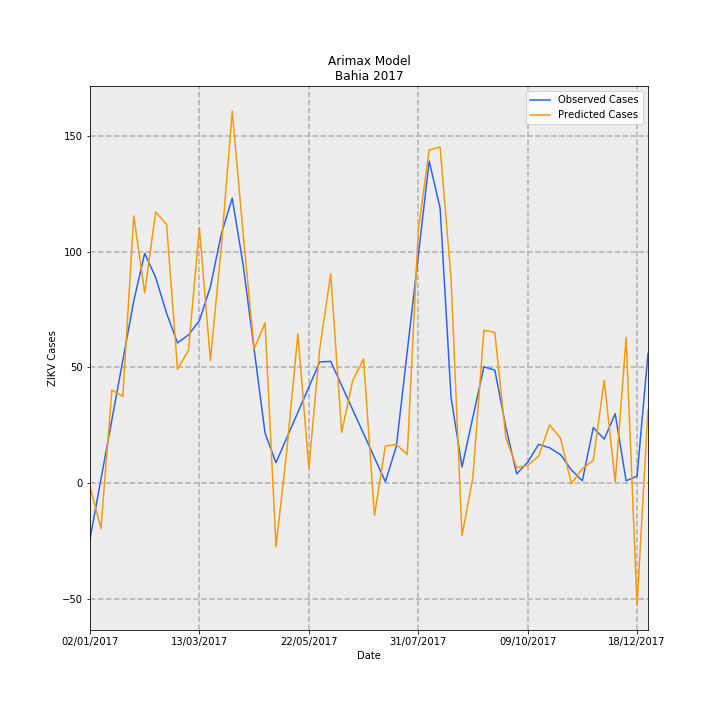

The file beside this chart, header and first rows:
Date, predictions_incidence, observed_incidence, Predicted Cases, Observed Cases, error
02/01/2017, -0.009706, -0.1568, -1.489, -24.06, 22.57
09/01/2017, -0.1282, 0.01074, -19.68, 1.648, -21.33
16/01/2017, 0.2618, 0.1783, 40.17, 27.35, 12.81
23/01/2017, 0.2441, 0.3458, 37.46, 53.06, -15.6
30/01/2017, 0.7525, 0.5133, 115.5, 78.76, 36.71
06/02/2017, 0.536, 0.6472, 82.24, 99.31, -17.07
13/02/2017, 0.7634, 0.5795, 117.1, 88.93, 28.21
20/02/2017, 0.7284, 0.4783, 111.8, 73.39, 38.37
27/02/2017, 0.3205, 0.3947, 49.17, 60.57, -11.4
06/03/2017, 0.374, 0.4174, 57.4, 64.04, -6.646
13/03/2017, 0.7197, 0.4577, 110.4, 70.23, 40.2
20/03/2017, 0.345, 0.5524, 52.93, 84.77, -31.84
27/03/2017, 0.6649, 0.7016, 102, 107.7, -5.633
03/04/2017, 1.048, 0.8025, 160.8, 123.1, 37.64
10/04/2017, 0.7018, 0.614, 107.7, 94.21, 13.47
17/04/2017, 0.3782, 0.3772, 58.03, 57.89, 0.1478
24/04/2017, 0.4509, 0.1405, 69.18, 21.56, 47.62
01/05/2017, -0.1795, 0.05759, -27.54, 8.837, -36.38
08/05/2017, 0.09493, 0.1285, 14.57, 19.72, -5.149
15/05/2017, 0.4202, 0.1994, 64.47, 30.6, 33.88
22/05/2017, 0.04237, 0.2703, 6.501, 41.47, -34.97
29/05/2017, 0.3784, 0.3412, 58.06, 52.35, 5.707
05/06/2017, 0.59, 0.3427, 90.53, 52.59, 37.93
12/06/2017, 0.1428, 0.275, 21.91, 42.19, -20.28
19/06/2017, 0.2874, 0.2072, 44.1, 31.79, 12.31
26/06/2017, 0.3498, 0.1394, 53.67, 21.39, 32.28
03/07/2017, -0.09097, 0.07161, -13.96, 10.99, -24.95
10/07/2017, 0.1045, 0.003831, 16.04, 0.5878, 15.45
17/07/2017, 0.1085, 0.1038, 16.66, 15.93, 0.7274
24/07/2017, 0.08078, 0.3715, 12.4, 57.01, -44.62
31/07/2017, 0.7102, 0.6393, 109, 98.09, 10.89
07/08/2017, 0.9384, 0.907, 144, 139.2, 4.815
14/08/2017, 0.9465, 0.7744, 145.2, 118.8, 26.41
21/08/2017, 0.5758, 0.2414, 88.35, 37.04, 51.32
28/08/2017, -0.1487, 0.04539, -22.81, 6.965, -29.78
04/09/2017, 0.01756, 0.1865, 2.695, 28.61, -25.92
11/09/2017, 0.4308, 0.3275, 66.1, 50.26, 15.84
18/09/2017, 0.4241, 0.3182, 65.07, 48.82, 16.25
25/09/2017, 0.1286, 0.1584, 19.73, 24.3, -4.569
02/10/2017, 0.04346, 0.02607, 6.669, 4.0, 2.669
09/10/2017, 0.05007, 0.0587, 7.683, 9.008, -1.325
16/10/2017, 0.07535, 0.1089, 11.56, 16.71, -5.15
23/10/2017, 0.1639, 0.09959, 25.15, 15.28, 9.864
30/10/2017, 0.1269, 0.08035, 19.47, 12.33, 7.139
06/11/2017, -0.001528, 0.03696, -0.2344, 5.671, -5.906
13/11/2017, 0.04057, 0.006517, 6.225, 1.0, 5.225
20/11/2017, 0.06421, 0.1564, 9.853, 24.0, -14.15
27/11/2017, 0.2896, 0.1238, 44.43, 19.0, 25.43
04/12/2017, 0.00282, 0.1955, 0.4327, 30, -29.57
11/12/2017, 0.4103, 0.006517, 62.96, 1.0, 61.96
18/12/2017, -0.3442, 0.01955, -52.81, 3.0, -55.81
25/12/2017, 0.2051, 0.365, 31.48, 56.0, -24.52
